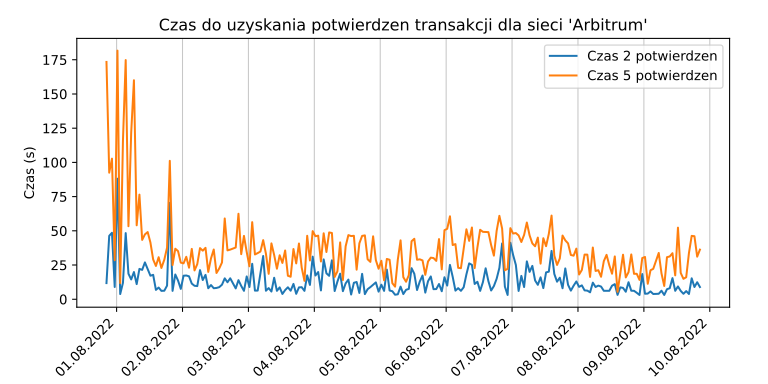

Data behind this chart, as committed beside it:
date, time1, time2, time3, time4, time5
2022-07-31 20:18:42.324379, 1.744, 11.8, 79.32, 126.9, 173.4
2022-07-31 21:18:42.438987, 1.612, 46.33, 55.18, 79.92, 92.49
2022-07-31 22:18:42.421916, 1.613, 48.58, 73.88, 85.34, 102.7
2022-07-31 23:18:41.487231, 1.73, 8.951, 9.355, 21.91, 28.51
2022-08-01 00:18:41.908417, 1.953, 88.09, 152.7, 164.1, 181.7
2022-08-01 01:18:41.460619, 1.797, 3.788, 6.397, 9.017, 11.81
2022-08-01 02:18:42.054613, 1.79, 12, 54.05, 78.03, 115.9
2022-08-01 03:18:42.002122, 1.904, 48.33, 117, 146.4, 174.8
2022-08-01 04:18:41.821724, 1.789, 18.66, 25.09, 38.35, 53.37
2022-08-01 05:18:42.046083, 1.723, 14.47, 25.13, 76.63, 121.7
2022-08-01 06:18:41.811733, 1.903, 19.88, 90.13, 143.1, 160
2022-08-01 07:18:42.095016, 1.722, 11.06, 28.53, 51.34, 54.04
2022-08-01 08:18:42.295244, 1.598, 22.16, 40.16, 58.36, 76.44
2022-08-01 09:18:40.813077, 1.745, 21.46, 25.05, 41.99, 43.37
2022-08-01 10:18:41.750728, 1.624, 26.91, 38.86, 42.78, 47.39
2022-08-01 11:18:42.286271, 1.628, 21.98, 27.82, 42.09, 49.11
2022-08-01 12:18:41.952123, 1.705, 17.19, 35.85, 41.05, 41.46
2022-08-01 13:18:42.298955, 1.736, 17.83, 20.14, 20.94, 29.07
2022-08-01 14:18:42.275447, 1.635, 6.839, 18.7, 21.6, 24.32
2022-08-01 15:18:42.447059, 1.608, 8.528, 22.18, 27.99, 30.71
2022-08-01 16:18:42.246904, 1.606, 6.113, 14.36, 19.57, 22.86
2022-08-01 17:22:20.834418, 1.644, 6.221, 21.08, 24.38, 28.9
2022-08-01 18:22:20.128713, 1.639, 9.952, 15.18, 28.26, 37.71
2022-08-01 19:22:21.888927, 1.623, 70.46, 79.3, 97.2, 101.1
2022-08-01 20:22:24.871959, 1.604, 6.124, 9.427, 12.03, 25
2022-08-01 21:22:19.924593, 1.731, 18.08, 25.29, 30.41, 36.92
2022-08-01 22:22:20.441032, 1.62, 13.65, 20, 28.24, 35.16
2022-08-01 23:22:19.684008, 1.739, 7.571, 11.17, 12.56, 26.76
2022-08-02 00:22:20.675553, 1.607, 17.18, 23.11, 25.42, 26.22
2022-08-02 01:22:20.620978, 1.784, 17.36, 21.27, 30.21, 31.01
2022-08-02 02:22:19.843501, 1.883, 16.74, 20.3, 21.68, 23.05
2022-08-02 03:22:21.236067, 1.789, 11.43, 18.45, 34.08, 36.78
2022-08-02 04:22:21.099282, 1.588, 9.836, 12.53, 16.51, 21.05
2022-08-02 05:22:21.579719, 1.781, 9.61, 9.914, 15.03, 25.63
2022-08-02 06:22:21.164867, 1.506, 21.27, 25.76, 34.08, 37.37
2022-08-02 07:22:21.398318, 1.6, 14.02, 29.98, 35.11, 35.5
2022-08-02 08:22:21.504549, 1.533, 17.8, 21.12, 27.62, 37.57
2022-08-02 09:22:21.667061, 1.617, 8.026, 11.33, 17.07, 19.98
2022-08-02 10:22:20.106129, 1.725, 10.36, 15.57, 20.59, 29.85
2022-08-02 11:22:21.345384, 1.604, 8.042, 15.68, 23.99, 36.35
2022-08-02 12:22:21.159456, 1.73, 8.246, 9.648, 12.05, 19.19
2022-08-02 13:22:22.027870, 1.732, 8.826, 11.53, 14.16, 22.48
2022-08-02 14:22:22.214469, 1.639, 10.63, 19.44, 21.66, 26.87
2022-08-02 15:22:22.243098, 1.605, 15.27, 16.07, 42.15, 59.02
2022-08-02 16:22:22.861496, 1.79, 12.41, 21.76, 35.31, 35.71
2022-08-02 17:22:22.044225, 1.535, 15.31, 25.27, 31.75, 36.26
2022-08-02 19:22:22.683622, 1.595, 7.917, 13.1, 32.69, 37.8
2022-08-02 20:22:29.017152, 2.428, 13.95, 16.57, 61.66, 62.46
2022-08-02 21:22:28.577016, 2.802, 9.729, 11.14, 26.55, 32.94
2022-08-02 22:22:27.687900, 1.63, 6.141, 9.447, 19.37, 46.29
2022-08-02 23:22:26.742774, 1.622, 16.66, 18.97, 30.11, 34.52
2022-08-03 00:22:26.727472, 2.907, 8.931, 9.722, 20.78, 24.08
2022-08-03 01:22:27.099222, 1.918, 25.89, 26.29, 32.64, 56.32
2022-08-03 02:22:27.238100, 1.79, 6.294, 11.19, 17.51, 32.72
2022-08-03 03:22:26.897063, 1.803, 6.342, 12.65, 17.75, 33.73
2022-08-03 04:22:28.152887, 1.561, 18.83, 29.65, 30.45, 34.87
2022-08-03 05:22:28.244172, 1.587, 31.6, 34.51, 36.81, 43.18
2022-08-03 06:22:27.858388, 1.717, 6.211, 9.509, 24.46, 33.27
2022-08-03 07:22:28.398350, 1.745, 8.148, 12.95, 15.85, 18.57
2022-08-03 08:22:29.018872, 1.73, 5.635, 11.98, 32.11, 40.82
... 155 more rows
